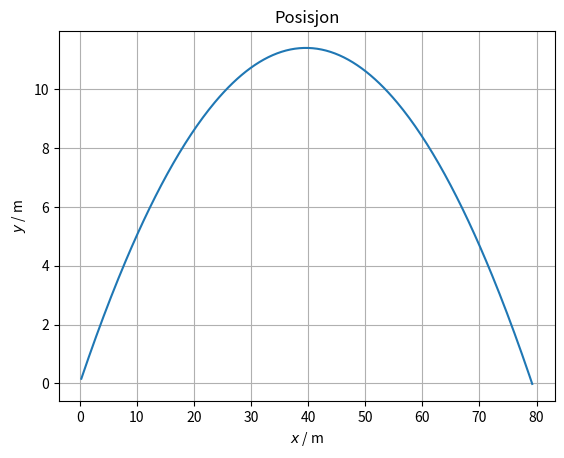

Write Python code to recreate this figure.
import matplotlib.pyplot as plt
import numpy as np

# startinformasjon:
m = 0.200 # kg
g = 9.81 # m/s^2
v0 = 30 # m/s
x0 = 0 # m
y0 = 0.01 # m
alfa = 30 # grader
dt = 0.01 # sekunder

alfa = np.radians(alfa) # konverterer vinkel til radianer

# tomme arrays til å lagre data:
X = []
Y = []
Vx = [] # hvis du ikke trenger farten trenger du ikke
Vy = [] # disse to linjene

# dekomponere startfarten:
vx = v0*np.cos(alfa)
vy = v0*np.sin(alfa)

# legg inn startposisjonen:
x = x0
y = y0


while y > 0: # lander når y = 0
    ay = -g
    vy = vy + ay*dt
    x = x + vx*dt
    y = y + vy*dt

    X.append(x)
    Y.append(y)
    Vx.append(vx)
    Vy.append(vy)
    
plt.grid()
plt.title("Posisjon")
plt.xlabel("$x$ / m")
plt.ylabel("$y$ / m")
plt.plot(X, Y)
plt.show()
